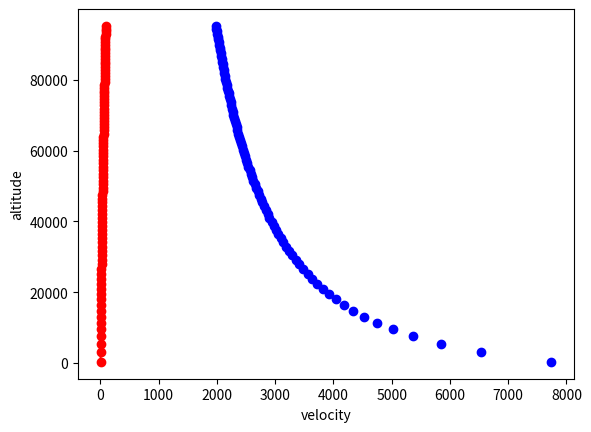
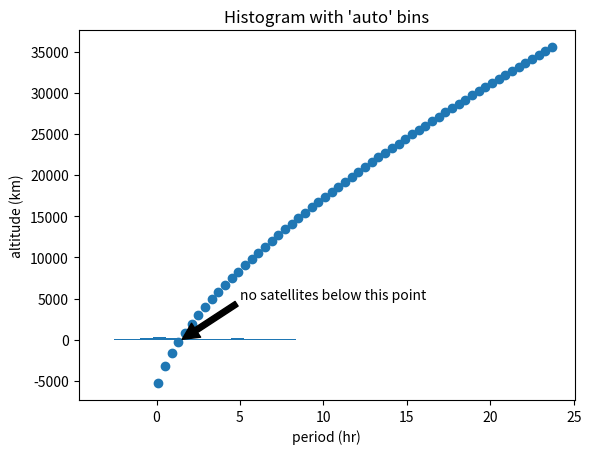

Here is the Python script that generated these plots, in order: (Note: this script raises an exception after producing the figures.)
import numpy as np
import matplotlib.pyplot as mp
G = 6.67*10**(-11)
M = 5.98*10**(24)
R = 6.371*10**6
x = np.arange(1.5,90,1)
y = (G*M*(3600*x)**2/(4*np.pi**2))**(1/3)-R
mp.plot(x,y/1000,'r--o')
mp.xlabel("period (hr)")
mp.ylabel("altitude")


v = np.sqrt(G*M/(R+y))
mp.scatter(v,y/1000,color='blue')
mp.xlabel('velocity');
mp.ylabel('altitude')

fig, ax = mp.subplots() #subplots does create an array of plots, but the default arguments to subplots is col=1, row=1

t = np.arange(0.1, 24,0.4)
y = (G*M*(3600*t)**2/(4*np.pi**2))**(1/3)-R
ax.scatter(t, y/1000)
mp.xlabel('period (hr)')
mp.ylabel('altitude (km)')
x0 = 1.5
y0= (G*M*(3600*x0)**2/(4*np.pi**2))**(1/3)-R
ax.annotate('no satellites below this point', xy=(1.5,0), xytext=(5, 5000),\
            arrowprops=dict(facecolor='black', shrink=0.01),)


rng = np.random.RandomState(10) # ensures consistent seeding
hist, bins = np.histogram(rng.normal(size=1000))
print(hist.sum())
print(bins)

a = np.hstack((rng.normal(size=1000), rng.normal(5, 2, size=1000))) #creates two normal distributions
h1=mp.hist(a, bins='auto')  # arguments are passed to np.histogram
mp.title("Histogram with 'auto' bins")
mp.show()

# Fixing random state for reproducibility
np.random.seed(19680801)

# make up some data in the interval
y = np.random.normal(loc=0.5, scale=0.4, size=1000) #normal distribution with a mean of 0.5 and a standard dev. of 0.4
y = y[(y > 0) & (y < 1)]
y.sort()
x = np.arange(len(y))

# plot with various axes scales
mp.figure(1)

# linear
mp.subplot(20201)
mp.plot(x, y)
mp.yscale('linear')
mp.title('linear')
mp.grid(True)

# log
mp.subplot(20202)
mp.plot(x, y)
mp.yscale('log')
mp.title('log')
mp.grid(True)

# symmetric log
mp.subplot(20203)
mp.plot(x, y - y.mean())
mp.yscale('symlog', linthreshy=0.01)
mp.title('symlog')
mp.grid(True)

# yyaxis
mp.subplot(20204)
ax = mp.gca() #grabs current axis
ax2 = ax.twinx()

ax.plot(x, y)
ax2.plot(x,3*y**2,'b--')

mp.title('yyaxis')
mp.grid(True)

## strictly for formatting purposes_____
from matplotlib.ticker import NullFormatter 
# Format the minor tick labels of the y-axis into empty strings with
# `NullFormatter`, to avoid cumbering the axis with too many labels.
mp.gca().yaxis.set_minor_formatter(NullFormatter())
# Adjust the subplot layout, because the logit one may take more space
# than usual, due to y-tick labels like "1 - 10^{-3}"
mp.subplots_adjust(top=0.92, bottom=0.08, left=0.10, right=0.95, hspace=0.35,wspace=0.35)
#______
mp.show()

# Preamble for setting up 3D graphing
from mpl_toolkits import mplot3d
%matplotlib inline
import numpy as np
import matplotlib.pyplot as plt

fig = plt.figure()
ax = plt.axes(projection='3d')

# Data for a three-dimensional line
zline = np.linspace(0, 15, 1000)
xline = np.sin(zline)
yline = np.cos(zline)
ax.plot3D(xline, yline, zline, 'gray')
# Data for three-dimensional scattered points
zdata = 15 * np.random.random(100)
xdata = np.sin(zdata) + 0.1 * np.random.randn(100)
ydata = np.cos(zdata) + 0.1 * np.random.randn(100)
ax.scatter3D(xdata, ydata, zdata, c=zdata, cmap='Greens')




